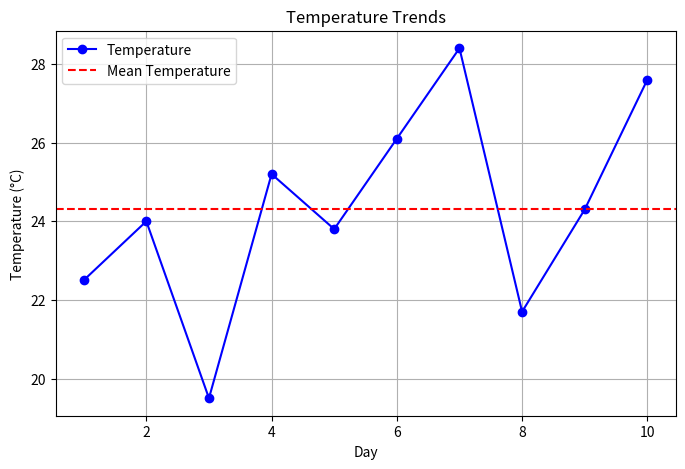

Recreate this plot in Python.
import numpy as np
import matplotlib.pyplot as plt

def calculate_statistics(temperatures):
    mean_temp = np.mean(temperatures)
    median_temp = np.median(temperatures)
    max_temp = np.max(temperatures)
    min_temp = np.min(temperatures)
    return mean_temp, median_temp, max_temp, min_temp

def identify_extreme_days(temperatures, threshold):
    extreme_days = np.where(temperatures > threshold)[0] + 1
    return extreme_days

def plot_temperature_trends(days, temperatures):
    plt.figure(figsize=(8, 5))
    plt.plot(days, temperatures, marker="o", linestyle="-", color="b", label="Temperature")
    plt.axhline(y=np.mean(temperatures), color="r", linestyle="--", label="Mean Temperature")
    plt.title("Temperature Trends")
    plt.xlabel("Day")
    plt.ylabel("Temperature (°C)")
    plt.legend()
    plt.grid()
    plt.show()

def main():
    print("Weather Data Analysis")
    print("Analyzing temperature data for 10 days...")
    
    # Sample temperature data for 10 days
    temperatures = np.array([22.5, 24.0, 19.5, 25.2, 23.8, 26.1, 28.4, 21.7, 24.3, 27.6])
    days = np.arange(1, len(temperatures) + 1)

    # Calculate statistics
    mean_temp, median_temp, max_temp, min_temp = calculate_statistics(temperatures)
    print(f"\nTemperature Statistics:")
    print(f"Mean Temperature: {mean_temp:.2f}°C")
    print(f"Median Temperature: {median_temp:.2f}°C")
    print(f"Max Temperature: {max_temp:.2f}°C")
    print(f"Min Temperature: {min_temp:.2f}°C")

    # Identify extreme temperature days
    threshold = 26.0  # Example threshold for extreme temperatures
    extreme_days = identify_extreme_days(temperatures, threshold)
    print(f"\nDays with temperatures above {threshold}°C: {extreme_days}")

    # Visualize temperature trends
    plot_temperature_trends(days, temperatures)

if __name__ == "__main__":
    main()
